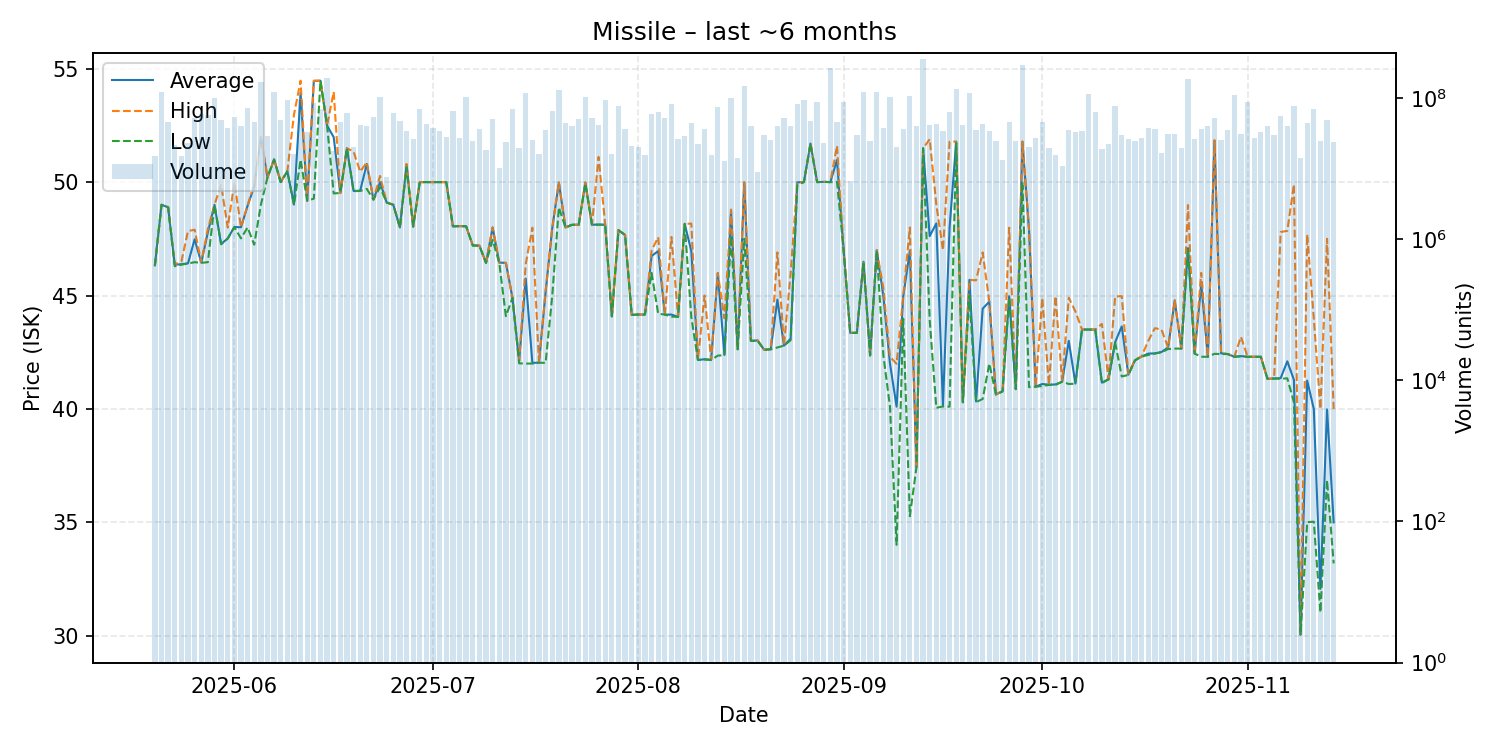

The file beside this chart, header and first rows:
date, average, highest, lowest, order_count, volume
2025-05-20, 46.33, 46.33, 46.32, 62, 15330989
2025-05-21, 49.0, 49.0, 49.0, 98, 122344032
2025-05-22, 48.89, 48.89, 48.89, 62, 45642020
2025-05-23, 46.36, 46.37, 46.29, 63, 21818644
2025-05-24, 46.38, 46.5, 46.36, 80, 15227452
2025-05-25, 46.42, 47.84, 46.41, 95, 23038579
2025-05-26, 47.48, 47.9, 46.47, 94, 52031502
2025-05-27, 46.45, 46.47, 46.44, 75, 60513044
2025-05-28, 47.79, 47.94, 46.47, 89, 57760588
2025-05-29, 49.0, 49.0, 49.0, 115, 101653956
2025-05-30, 47.27, 49.88, 47.26, 107, 48595955
2025-05-31, 47.52, 48.0, 47.51, 100, 37511432
2025-06-01, 48.02, 50.0, 48.01, 130, 53324496
2025-06-02, 48.01, 48.01, 47.52, 103, 40632255
2025-06-03, 48.96, 48.97, 48.0, 95, 73377847
2025-06-04, 49.8, 49.94, 47.24, 106, 46209407
2025-06-05, 51.98, 52.0, 49.0, 108, 171562907
2025-06-06, 50.2, 50.2, 50.2, 55, 29489305
2025-06-07, 51.0, 51.0, 51.0, 111, 122922722
2025-06-08, 50.0, 50.0, 50.0, 111, 48312635
2025-06-09, 50.48, 50.48, 50.47, 99, 93093654
2025-06-10, 49.01, 52.97, 49.0, 88, 15939695
2025-06-11, 53.95, 54.47, 50.99, 85, 93398662
2025-06-12, 49.18, 49.18, 49.18, 69, 33701781
2025-06-13, 54.46, 54.47, 49.27, 93, 84151505
2025-06-14, 54.47, 54.47, 54.47, 107, 69824631
2025-06-15, 52.49, 52.49, 52.49, 99, 190909177
2025-06-16, 51.98, 53.98, 49.5, 68, 18036664
2025-06-17, 49.52, 49.52, 49.52, 55, 45892921
2025-06-18, 51.49, 51.49, 51.49, 61, 62416659
2025-06-19, 49.61, 51.35, 49.6, 73, 20367314
2025-06-20, 49.62, 50.46, 49.61, 107, 42224682
2025-06-21, 50.8, 50.87, 49.7, 102, 39741622
2025-06-22, 49.23, 49.23, 49.23, 113, 54327694
2025-06-23, 50.0, 50.27, 49.78, 85, 104955400
2025-06-24, 49.1, 49.1, 49.1, 67, 7563139
2025-06-25, 49.0, 49.0, 49.0, 104, 62415995
2025-06-26, 48.0, 48.0, 48.0, 98, 47710491
2025-06-27, 50.77, 50.8, 50.64, 91, 34348735
2025-06-28, 48.04, 48.04, 48.04, 81, 26314790
2025-06-29, 50.0, 50.0, 50.0, 88, 70342555
2025-06-30, 50.0, 50.0, 50.0, 69, 43502931
2025-07-01, 50.0, 50.0, 50.0, 92, 37430579
2025-07-02, 50.0, 50.0, 50.0, 76, 34614795
2025-07-03, 50.0, 50.0, 50.0, 76, 27906766
2025-07-04, 48.05, 48.05, 48.05, 102, 66509846
2025-07-05, 48.06, 48.06, 48.06, 73, 27420242
2025-07-06, 48.05, 48.05, 48.05, 114, 103506607
2025-07-07, 47.21, 47.21, 47.2, 76, 24896455
2025-07-08, 47.2, 47.2, 47.2, 70, 36354509
2025-07-09, 46.44, 46.44, 46.44, 62, 18227854
2025-07-10, 48.0, 48.0, 47.45, 87, 50623044
2025-07-11, 46.45, 46.45, 46.44, 55, 10124110
2025-07-12, 46.44, 46.44, 44.09, 63, 23848121
2025-07-13, 44.89, 44.89, 44.89, 79, 70127749
2025-07-14, 42.1, 42.1, 42.01, 61, 19826307
2025-07-15, 45.75, 46.39, 42.0, 84, 117475454
2025-07-16, 42.03, 47.99, 42.0, 68, 25919824
2025-07-17, 42.04, 42.04, 42.04, 55, 16352161
2025-07-18, 45.15, 45.2, 42.03, 70, 35363791
... 119 more rows
